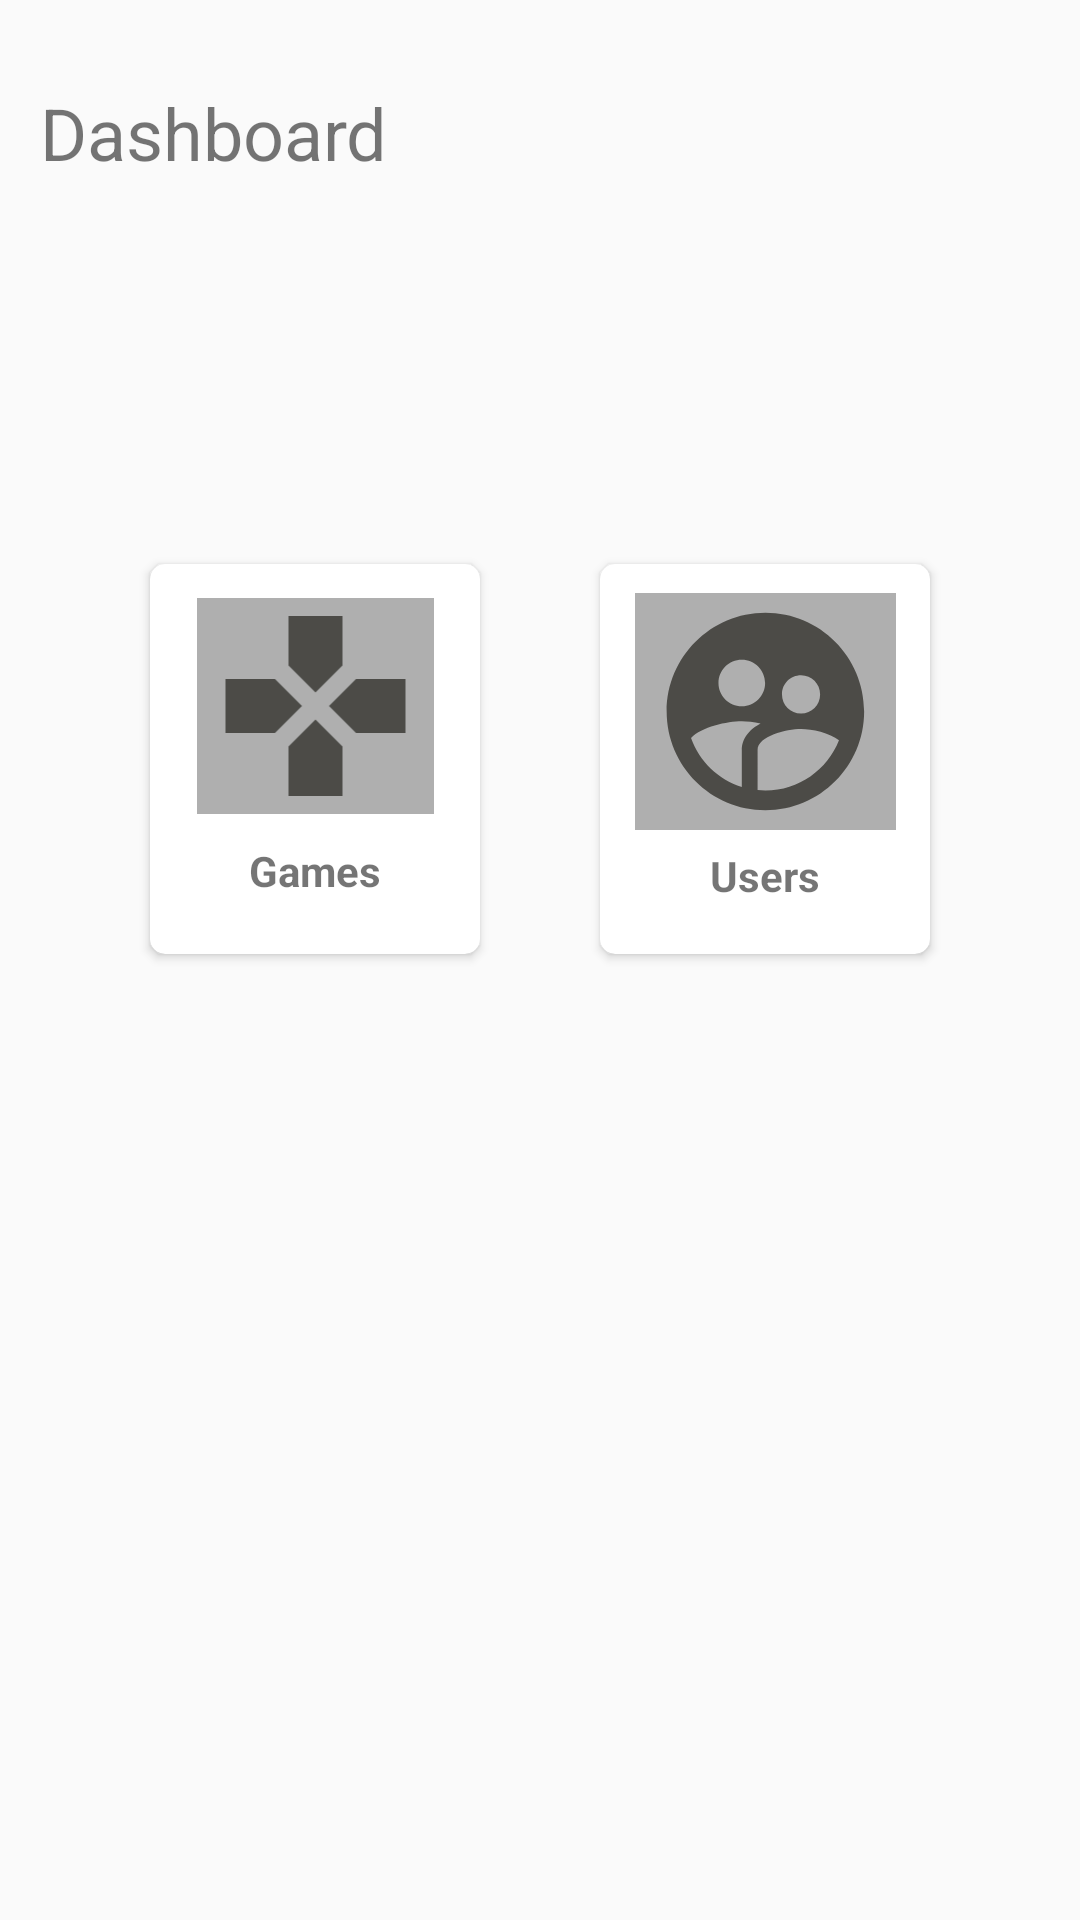

Here is an Android app screen rendered from its layout file. Give the layout XML and the strings, colors and styles it references.
<!-- AndroidManifest.xml: application theme Theme.GamesApplication -->
<!-- res/layout/activity_dashboard.xml -->
<?xml version="1.0" encoding="utf-8"?>
<androidx.constraintlayout.widget.ConstraintLayout xmlns:android="http://schemas.android.com/apk/res/android"
    xmlns:app="http://schemas.android.com/apk/res-auto"
    xmlns:tools="http://schemas.android.com/tools"
    android:layout_width="match_parent"
    android:layout_height="match_parent"
    tools:context=".Activity.dashboard">

    <androidx.cardview.widget.CardView
        android:id="@+id/cardViewUser"
        android:layout_width="110dp"
        android:layout_height="130dp"
        android:layout_marginStart="80dp"
        android:layout_marginLeft="80dp"
        android:layout_marginTop="188dp"
        android:layout_marginEnd="50dp"
        android:layout_marginRight="50dp"
        android:onClick="goToUser"
        app:cardBackgroundColor="#FFFFFF"
        app:cardCornerRadius="5dp"
        app:layout_constraintEnd_toEndOf="parent"
        app:layout_constraintTop_toTopOf="parent">

        <androidx.constraintlayout.widget.ConstraintLayout
            android:layout_width="match_parent"
            android:layout_height="match_parent">

            <ImageView
                android:id="@+id/imageView2"
                android:layout_width="87dp"
                android:layout_height="79dp"
                android:layout_marginStart="10dp"
                android:layout_marginLeft="10dp"
                android:layout_marginTop="9dp"
                android:layout_marginEnd="10dp"
                android:layout_marginRight="10dp"
                android:layout_marginBottom="5dp"
                android:background="#AFAFAF"
                android:rotationX="0"
                app:layout_constraintBottom_toTopOf="@+id/textView3"
                app:layout_constraintEnd_toEndOf="parent"
                app:layout_constraintStart_toStartOf="parent"
                app:layout_constraintTop_toTopOf="parent"
                app:srcCompat="@drawable/users_icon" />

            <TextView
                android:id="@+id/textView3"
                android:layout_width="wrap_content"
                android:layout_height="wrap_content"
                android:layout_marginBottom="16dp"
                android:text="Users"
                android:textStyle="bold"
                app:layout_constraintBottom_toBottomOf="parent"
                app:layout_constraintEnd_toEndOf="parent"
                app:layout_constraintStart_toStartOf="parent"
                app:layout_constraintTop_toBottomOf="@+id/imageView2" />
        </androidx.constraintlayout.widget.ConstraintLayout>
    </androidx.cardview.widget.CardView>

    <androidx.cardview.widget.CardView
        android:id="@+id/cardViewGames"
        android:layout_width="110dp"
        android:layout_height="130dp"
        android:layout_marginStart="50dp"
        android:layout_marginLeft="50dp"
        android:layout_marginTop="188dp"
        android:onClick="goToGames"
        app:cardBackgroundColor="#FFFFFF"
        app:cardCornerRadius="5dp"
        app:layout_constraintStart_toStartOf="parent"
        app:layout_constraintTop_toTopOf="parent">

        <androidx.constraintlayout.widget.ConstraintLayout

            android:layout_width="match_parent"
            android:layout_height="match_parent">

            <ImageView
                android:id="@+id/imageView4"
                android:layout_width="79dp"
                android:layout_height="72dp"
                android:layout_marginStart="10dp"
                android:layout_marginLeft="10dp"
                android:layout_marginTop="9dp"
                android:layout_marginEnd="10dp"
                android:layout_marginRight="10dp"
                android:layout_marginBottom="7dp"
                android:background="#AFAFAF"
                android:contentDescription="TODO"
                app:layout_constraintBottom_toTopOf="@+id/textView5"
                app:layout_constraintEnd_toEndOf="parent"
                app:layout_constraintStart_toStartOf="parent"
                app:layout_constraintTop_toTopOf="parent"
                app:srcCompat="@drawable/games_icon" />

            <TextView
                android:id="@+id/textView5"
                android:layout_width="wrap_content"
                android:layout_height="wrap_content"
                android:layout_marginBottom="16dp"
                android:text="@string/games1"
                android:textStyle="bold"
                app:layout_constraintBottom_toBottomOf="parent"
                app:layout_constraintEnd_toEndOf="parent"
                app:layout_constraintStart_toStartOf="parent"
                app:layout_constraintTop_toBottomOf="@+id/imageView4" />
        </androidx.constraintlayout.widget.ConstraintLayout>
    </androidx.cardview.widget.CardView>

    <TextView
        android:id="@+id/textView4"
        android:layout_width="wrap_content"
        android:layout_height="wrap_content"
        android:layout_marginTop="28dp"
        android:text="Dashboard"
        android:textSize="24sp"
        app:layout_constraintEnd_toEndOf="parent"
        app:layout_constraintHorizontal_bias="0.054"
        app:layout_constraintStart_toStartOf="parent"
        app:layout_constraintTop_toTopOf="parent" />

</androidx.constraintlayout.widget.ConstraintLayout>
<!-- resources referenced by this layout -->
<resources>
  <!-- drawable games_icon (drawable) -->
  <vector android:height="30dp" android:tint="#4C4B47"
      android:viewportHeight="24" android:viewportWidth="24"
      android:width="30dp" xmlns:android="http://schemas.android.com/apk/res/android">
      <path android:fillColor="@android:color/white" android:pathData="M15,7.5V2H9v5.5l3,3 3,-3zM7.5,9H2v6h5.5l3,-3 -3,-3zM9,16.5V22h6v-5.5l-3,-3 -3,3zM16.5,9l-3,3 3,3H22V9h-5.5z"/>
  </vector>
  <!-- drawable users_icon (drawable) -->
  <vector android:height="30dp" android:tint="#4C4B47"
      android:viewportHeight="24" android:viewportWidth="24"
      android:width="30dp" xmlns:android="http://schemas.android.com/apk/res/android">
      <path android:fillColor="@android:color/white" android:pathData="M11.99,2c-5.52,0 -10,4.48 -10,10s4.48,10 10,10 10,-4.48 10,-10 -4.48,-10 -10,-10zM15.6,8.34c1.07,0 1.93,0.86 1.93,1.93 0,1.07 -0.86,1.93 -1.93,1.93 -1.07,0 -1.93,-0.86 -1.93,-1.93 -0.01,-1.07 0.86,-1.93 1.93,-1.93zM9.6,6.76c1.3,0 2.36,1.06 2.36,2.36 0,1.3 -1.06,2.36 -2.36,2.36s-2.36,-1.06 -2.36,-2.36c0,-1.31 1.05,-2.36 2.36,-2.36zM9.6,15.89v3.75c-2.4,-0.75 -4.3,-2.6 -5.14,-4.96 1.05,-1.12 3.67,-1.69 5.14,-1.69 0.53,0 1.2,0.08 1.9,0.22 -1.64,0.87 -1.9,2.02 -1.9,2.68zM11.99,20c-0.27,0 -0.53,-0.01 -0.79,-0.04v-4.07c0,-1.42 2.94,-2.13 4.4,-2.13 1.07,0 2.92,0.39 3.84,1.15 -1.17,2.97 -4.06,5.09 -7.45,5.09z"/>
  </vector>
  <string name="games1">Games</string>
  <style name="Theme.GamesApplication" parent="Theme.MaterialComponents.Light.DarkActionBar.Bridge">
          
          <item name="colorPrimary">@color/purple_500</item>
          <item name="colorPrimaryVariant">@color/purple_700</item>
          <item name="colorOnPrimary">@color/white</item>
          
          <item name="colorSecondary">@color/teal_200</item>
          <item name="colorSecondaryVariant">@color/teal_700</item>
          <item name="colorOnSecondary">@color/black</item>
          
          <item name="android:statusBarColor" tools:targetApi="l">?attr/colorPrimaryVariant</item>
          
  
      </style>
  <color name="purple_500">#FF6200EE</color>
  <color name="purple_700">#FF3700B3</color>
  <color name="white">#FFFFFFFF</color>
  <color name="teal_200">#FF03DAC5</color>
  <color name="teal_700">#FF018786</color>
  <color name="black">#FF000000</color>
</resources>
